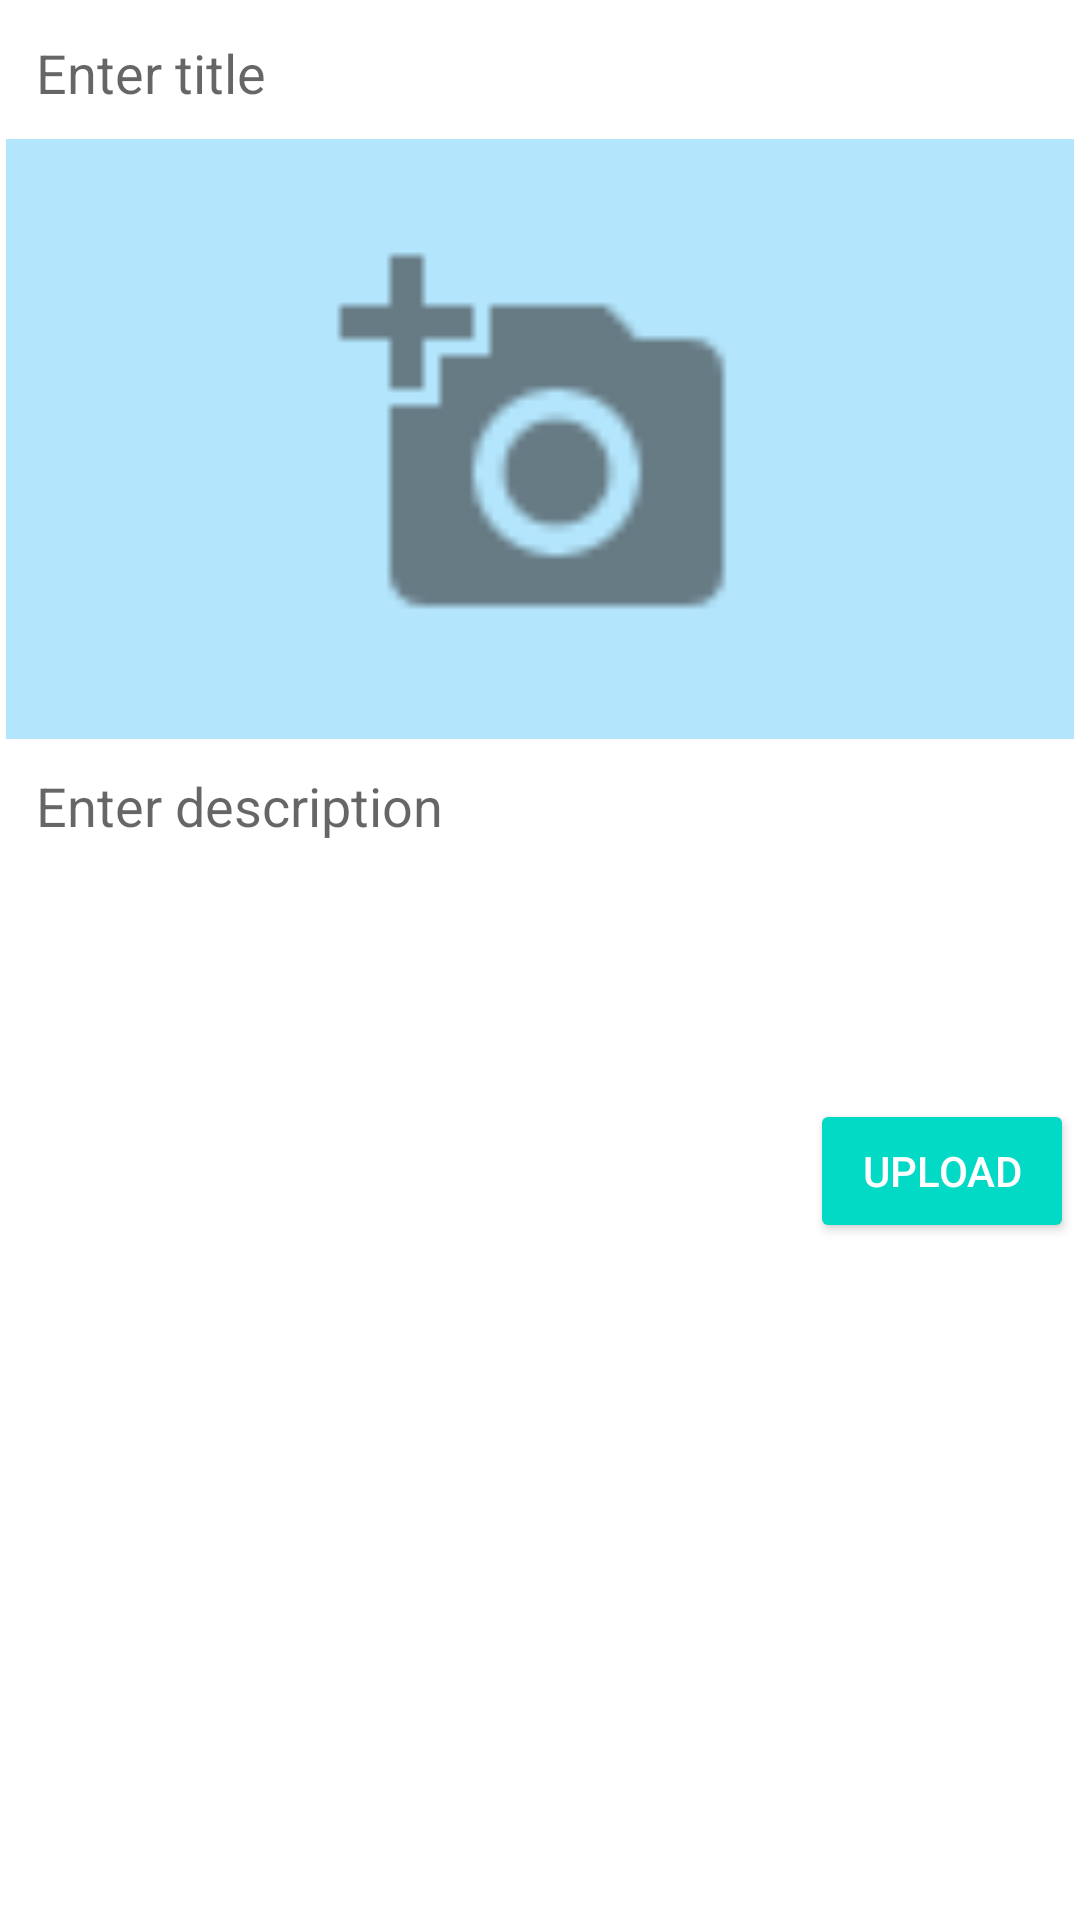

Write the Android layout XML for this screen, with the resource values it uses.
<!-- AndroidManifest.xml: application theme Theme.SocialNetwork -->
<!-- res/layout/activity_post.xml -->
<?xml version="1.0" encoding="utf-8"?>
<ScrollView xmlns:android="http://schemas.android.com/apk/res/android"
    xmlns:app="http://schemas.android.com/apk/res-auto"
    android:id="@+id/layout_post"
    xmlns:tools="http://schemas.android.com/tools"
    android:layout_width="match_parent"
    android:layout_height="match_parent"
    tools:context=".Activities.PostActivity">

    <LinearLayout
        android:layout_width="match_parent"
        android:layout_height="wrap_content"
        android:layout_margin="2sp"
        android:orientation="vertical" >

        <EditText
            android:id="@+id/title_post"
            android:layout_width="match_parent"
            android:layout_height="wrap_content"
            android:background="@drawable/textstyle"
            android:padding="10dp"
            android:hint="Enter title"
            android:maxLines="1" />

        <ImageView
            android:id="@+id/image_post"
            android:layout_width="match_parent"
            android:layout_height="200dp"
            android:background="#B3E5FC"
            android:src="@drawable/ic_add_image"
            android:minHeight="200dp"
            android:scaleType="fitCenter" />

        <EditText
            android:id="@+id/description_post"
            android:layout_width="match_parent"
            android:layout_height="wrap_content"
            android:background="@drawable/textstyle"
            android:padding="10dp"
            android:inputType="textCapSentences|textMultiLine"
            android:minHeight="120dp"
            android:gravity="start"
            android:hint="Enter description" />

        <Button
            android:id="@+id/upload_btn"
            style="@style/Widget.AppCompat.Button.Colored"
            android:layout_width="wrap_content"
            android:layout_height="wrap_content"
            android:text="Upload"
            android:layout_gravity="end" />

    </LinearLayout>
</ScrollView>
<!-- resources referenced by this layout -->
<resources>
  <!-- drawable ic_add_image: png bitmap (drawable-xxhdpi, 420 bytes) -->
  <style name="Theme.SocialNetwork" parent="Theme.MaterialComponents.DayNight.DarkActionBar">
          
          <item name="colorPrimary">#01579B</item>
          <item name="colorPrimaryVariant">#0D47A1</item>
          <item name="colorOnPrimary">@color/white</item>
          
          <item name="colorSecondary">@color/teal_200</item>
          <item name="colorSecondaryVariant">@color/teal_700</item>
          <item name="colorOnSecondary">@color/black</item>
          
          <item name="android:statusBarColor" tools:targetApi="l">?attr/colorPrimaryVariant</item>
          
      </style>
  <!-- not gathered from this repository: default colours our renderer supplied (Android Studio template values) -->
  <color name="teal_200">#FF03DAC5</color>
  <color name="teal_700">#FF018786</color>
  <color name="black">#FF000000</color>
  <color name="white">#FFFFFFFF</color>
</resources>
